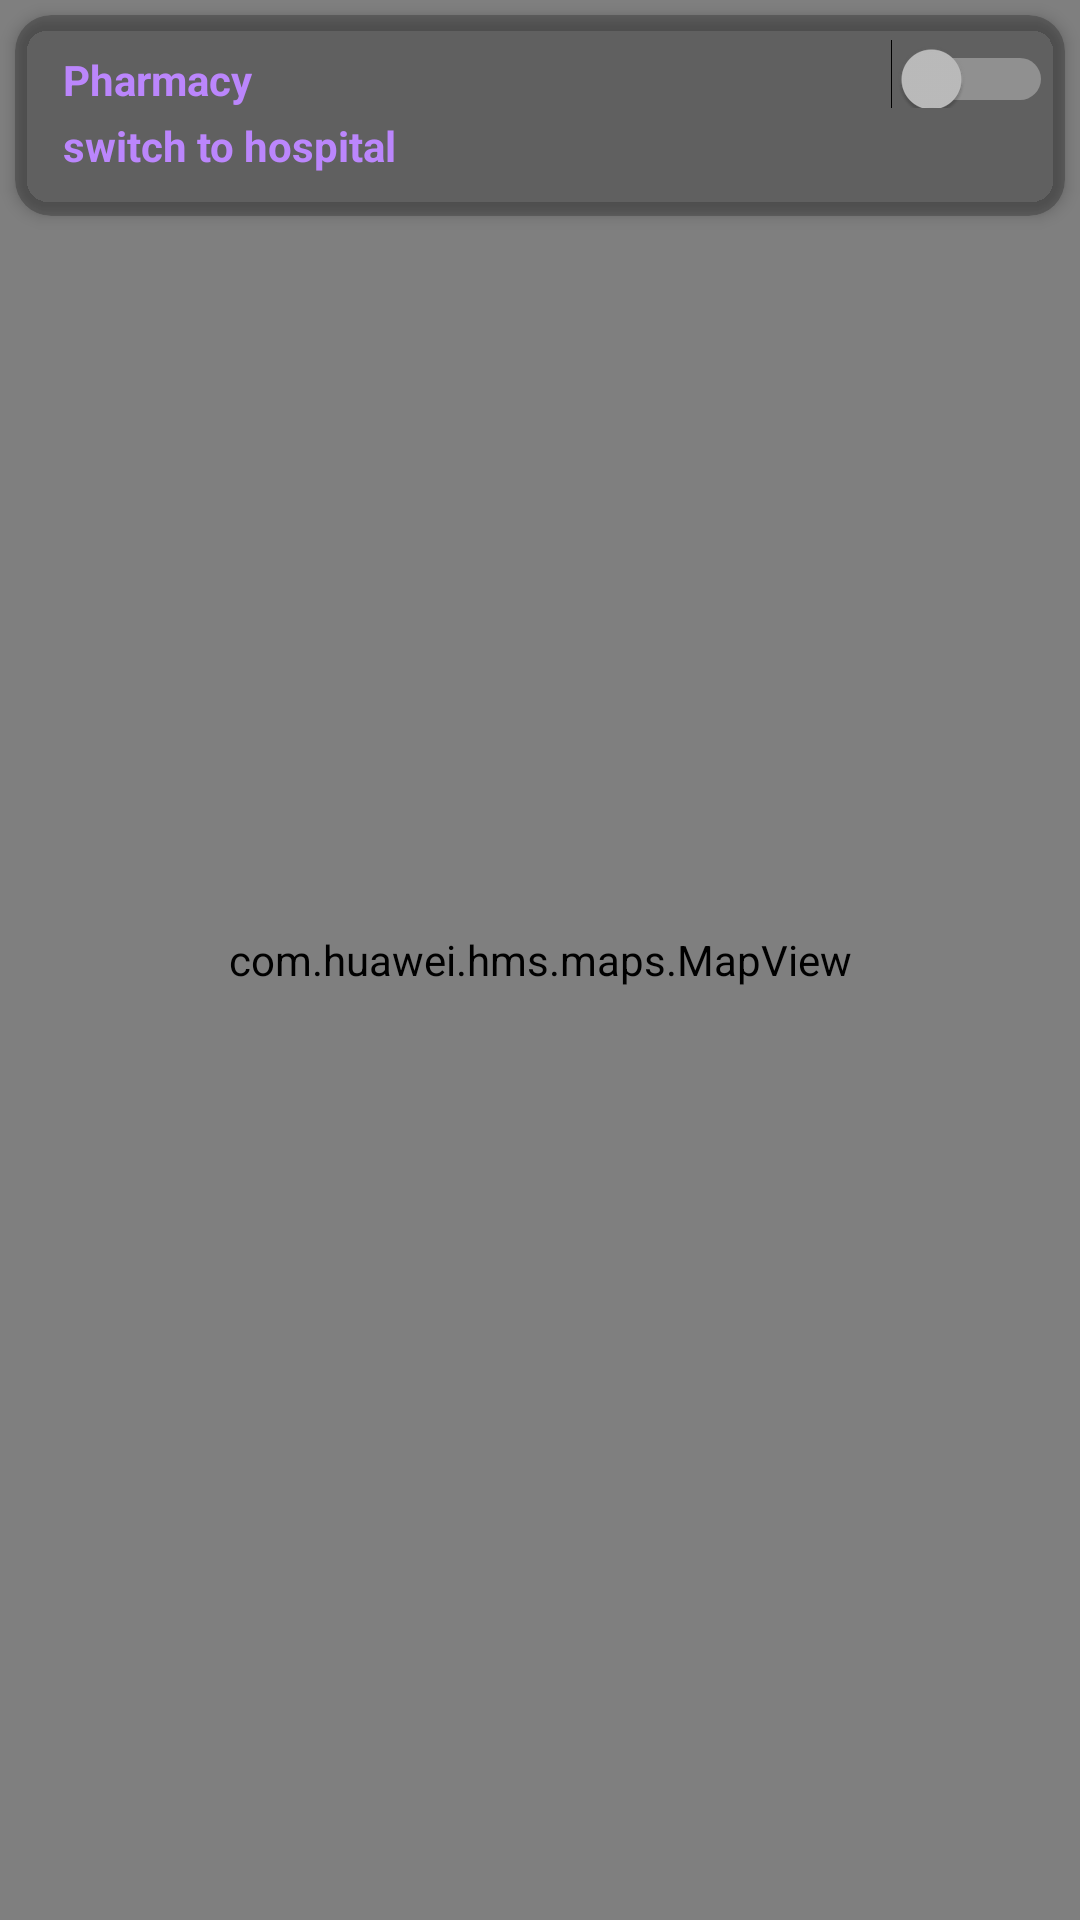

The Android layout XML behind this screen, and the referenced resources:
<!-- AndroidManifest.xml: application theme Theme.NearbyHospitals -->
<!-- res/layout/activity_map.xml -->
<?xml version="1.0" encoding="utf-8"?>
<RelativeLayout xmlns:android="http://schemas.android.com/apk/res/android"
    xmlns:card_view="http://schemas.android.com/apk/res-auto"
    xmlns:tools="http://schemas.android.com/tools"
    android:layout_width="match_parent"
    android:layout_height="match_parent"
    android:orientation="vertical"
    tools:context=".MapActivity">

    <androidx.cardview.widget.CardView
        android:id="@+id/card_view"
        android:layout_width="match_parent"
        android:layout_height="67dp"
        android:layout_margin="5dp"
        android:layout_marginTop="50dp"
        card_view:cardBackgroundColor="@color/cardview_shadow_start_color"
        card_view:cardCornerRadius="12dp"
        card_view:cardElevation="3dp"
        card_view:contentPadding="4dp">

        <Switch
            android:id="@+id/swith_hosp_pharmcy"
            android:layout_width="match_parent"
            android:layout_height="wrap_content"
            android:paddingLeft="12dp"
            android:paddingTop="8dp"
            android:text="Pharmacy"
            android:textColor="@color/purple_200"
            android:textStyle="bold"
            android:theme="@style/Theme.AppCompat" />

        <TextView
            android:id="@+id/textphrhos"
            android:layout_width="match_parent"
            android:layout_height="wrap_content"
            android:layout_marginTop="30dp"
            android:paddingLeft="12dp"
            android:text="switch to hospital"
            android:textColor="@color/purple_200"
            android:textStyle="bold" />
    </androidx.cardview.widget.CardView>

    <com.huawei.hms.maps.MapView
        android:id="@+id/mapview_mapviewdemo"
        android:layout_width="match_parent"
        android:layout_height="match_parent"></com.huawei.hms.maps.MapView>

</RelativeLayout>
<!-- resources referenced by this layout -->
<resources>
  <style name="Theme.NearbyHospitals" parent="Theme.MaterialComponents.DayNight.DarkActionBar">
          
          <item name="colorPrimary">@color/purple_500</item>
          <item name="colorPrimaryVariant">@color/purple_700</item>
          <item name="colorOnPrimary">@color/white</item>
          
          <item name="colorSecondary">@color/teal_200</item>
          <item name="colorSecondaryVariant">@color/teal_700</item>
          <item name="colorOnSecondary">@color/black</item>
          
          <item name="android:statusBarColor" tools:targetApi="l">?attr/colorPrimaryVariant</item>
          
      </style>
  <!-- not gathered from this repository: default colours our renderer supplied (Android Studio template values) -->
  <color name="purple_200">#FFBB86FC</color>
  <color name="purple_500">#FF6200EE</color>
  <color name="purple_700">#FF3700B3</color>
  <color name="teal_200">#FF03DAC5</color>
  <color name="teal_700">#FF018786</color>
  <color name="black">#FF000000</color>
  <color name="white">#FFFFFFFF</color>
</resources>
